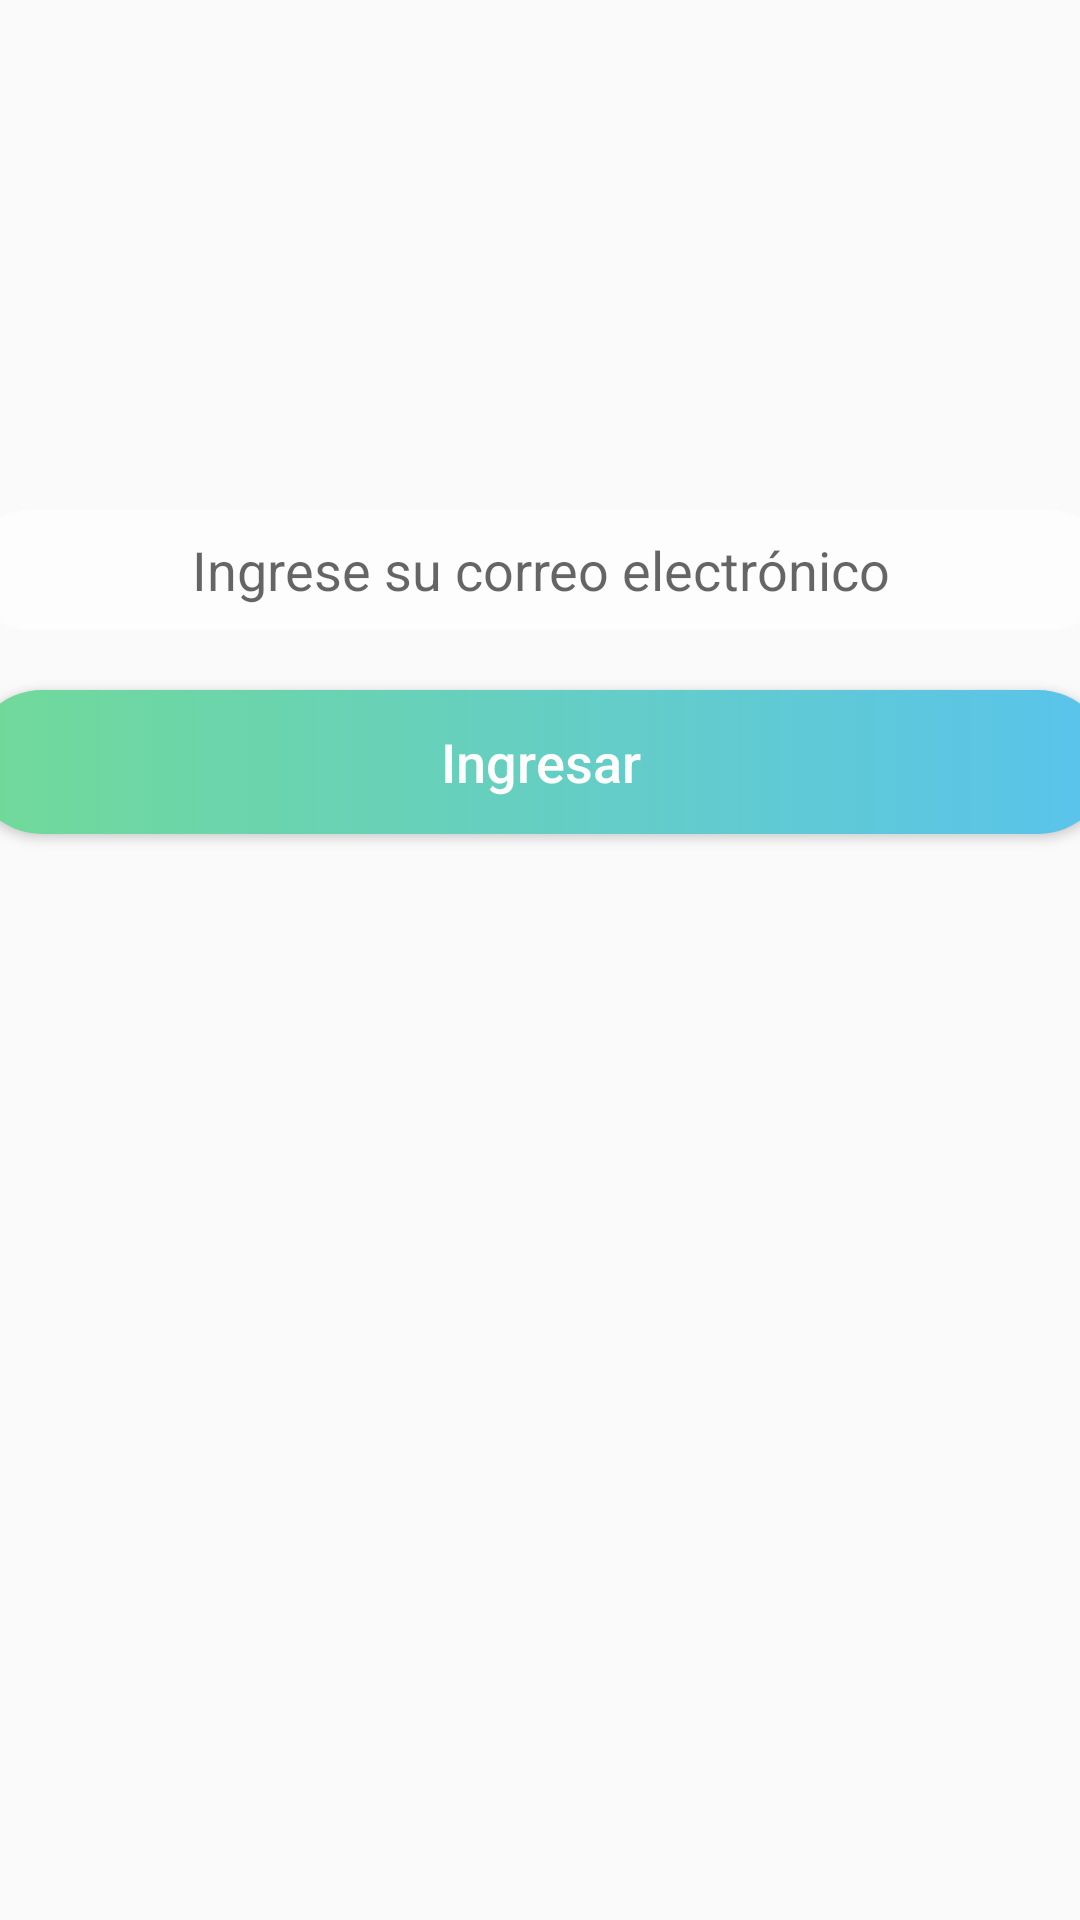

Here is an Android app screen rendered from its layout file. Give the layout XML and the strings, colors and styles it references.
<!-- AndroidManifest.xml: application theme AppTheme -->
<!-- res/layout/activity_recuperar_clave.xml -->
<?xml version="1.0" encoding="utf-8"?>
<LinearLayout xmlns:android="http://schemas.android.com/apk/res/android"
    xmlns:app="http://schemas.android.com/apk/res-auto"
    xmlns:tools="http://schemas.android.com/tools"
    android:layout_width="match_parent"
    android:layout_height="match_parent"
    tools:context=".RecuperarClaveActivity"
    android:background="@drawable/trial"
    android:orientation="vertical">

    <LinearLayout
        android:layout_width="match_parent"
        android:layout_height="wrap_content"
        android:orientation="vertical"
        android:layout_gravity="center">

        <ImageView
            android:id="@+id/imageView"
            android:layout_width="150dp"
            android:layout_height="150dp"
            app:srcCompat="@drawable/logo"
            android:layout_gravity="center"/>


        <LinearLayout
            android:layout_width="400dp"
            android:layout_height="wrap_content"
            android:orientation="vertical"
            android:layout_gravity="center"
            android:paddingTop="10dp">

        <EditText
            android:id="@+id/txtUsuario"
            style="@style/editText_style"
            android:hint="Ingrese su correo electrónico"
            android:inputType="textEmailAddress" />

        <Button
            style="@style/button_style"
            android:id="@+id/btnIngresar"
            android:text="Ingresar"
            android:onClick="onEnviarCorreo"/>
        </LinearLayout>
    </LinearLayout>

</LinearLayout>
<!-- resources referenced by this layout -->
<resources>
  <style name="button_style">
      <item name="android:background">@drawable/button_background</item>
      <item name="android:layout_margin">10dp</item>
      <item name="android:textColor">#FDFDFE</item>
      <item name="android:textAllCaps">false</item>
      <item name="android:textSize">18sp</item>
      <item name="android:layout_width">match_parent</item>
      <item name="android:layout_height">0dp</item>
      <item name="android:layout_weight">1</item>
      </style>
  <style name="editText_style">
          <item name="android:gravity">center</item>
          <item name="android:background">@drawable/edittext_background</item>
          <item name="android:layout_margin">10dp</item>
          <item name="android:layout_width">match_parent</item>
          <item name="android:layout_height">0dp</item>
          <item name="android:layout_weight">1</item>
          <item name="android:ems">10</item>
      </style>
  <style name="AppTheme" parent="Base.Theme.AppCompat.Light.DarkActionBar">
          
          <item name="colorPrimary">@color/colorPrimary</item>
          <item name="colorPrimaryDark">@color/colorPrimaryDark</item>
          <item name="colorAccent">@color/colorAccent</item>
          
      </style>
  <!-- drawable button_background (drawable) -->
  <?xml version="1.0" encoding="utf-8"?>
  <selector xmlns:android="http://schemas.android.com/apk/res/android">
      <item>
          <shape android:shape="rectangle">
              <corners android:radius="50dp"/>
              <solid android:color="#FDFDFE"/>
              <size android:height="25dp"/>
              <gradient android:startColor="#71DA98" android:endColor="#59C3ED"/>
  
          </shape>
      </item>
  </selector>
  <!-- drawable edittext_background (drawable) -->
  <?xml version="1.0" encoding="utf-8"?>
  <selector xmlns:android="http://schemas.android.com/apk/res/android">
  <item>
      <shape android:shape="rectangle">
          <corners android:radius="50dp"/>
          <solid android:color="#FDFDFE"/>
          <size android:height="40dp"/>
      </shape>
  </item>
  </selector>
  <color name="colorPrimary">#1c2038</color>
  <color name="colorPrimaryDark">#353E4F</color>
  <color name="colorAccent">#3841e4</color>
</resources>
